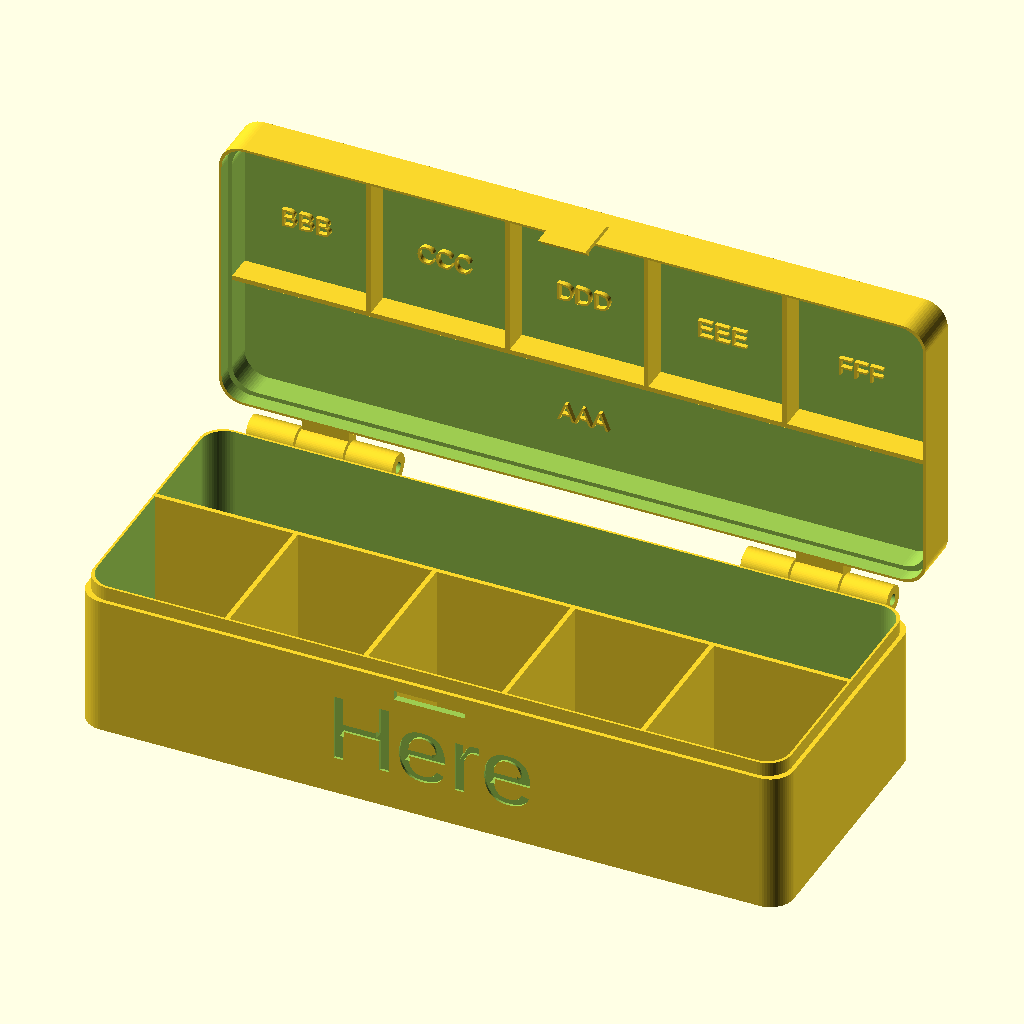
Cell 1: the model at its default parameters.
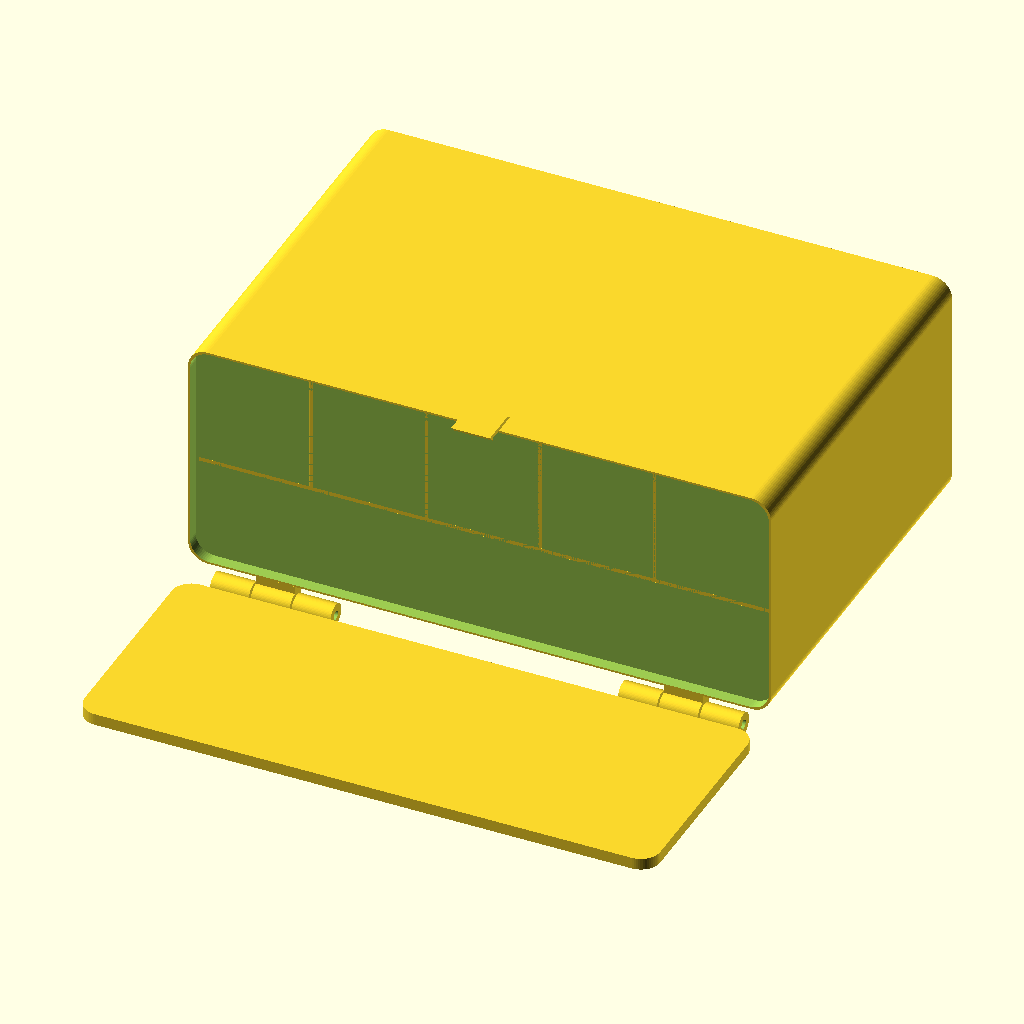
Cell 2 — lidHeight set to 100, the other parameters unchanged.
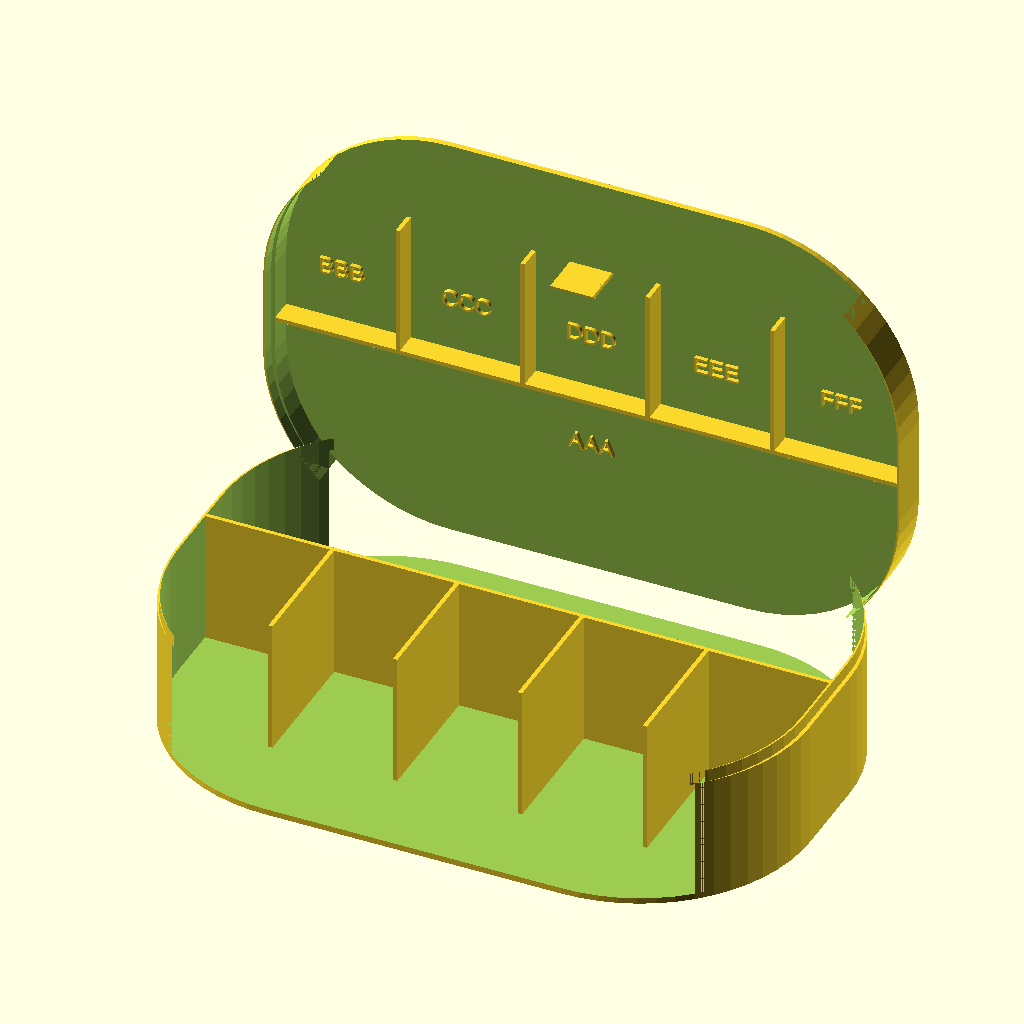
Cell 3: corner = 40 (everything else at default).
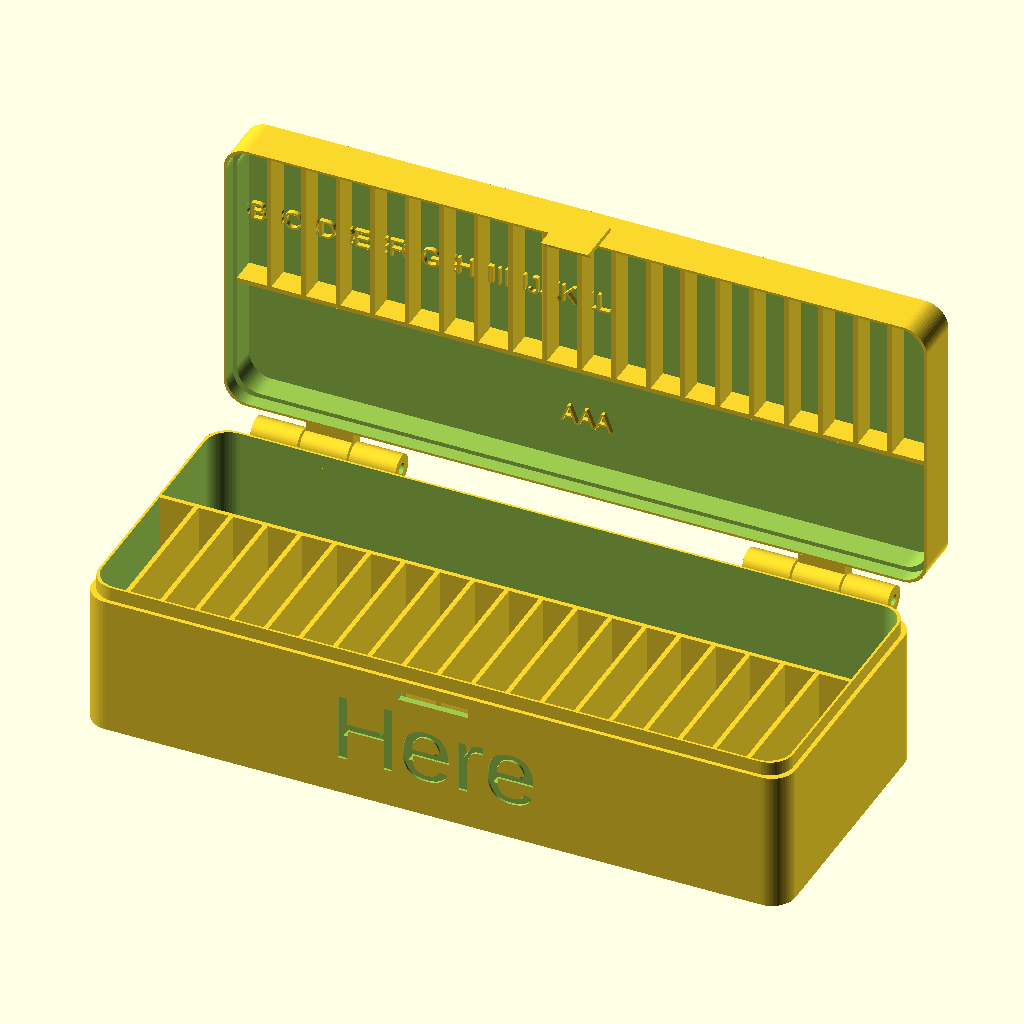
Cell 4 — numSeparators set to 20, the other parameters unchanged.
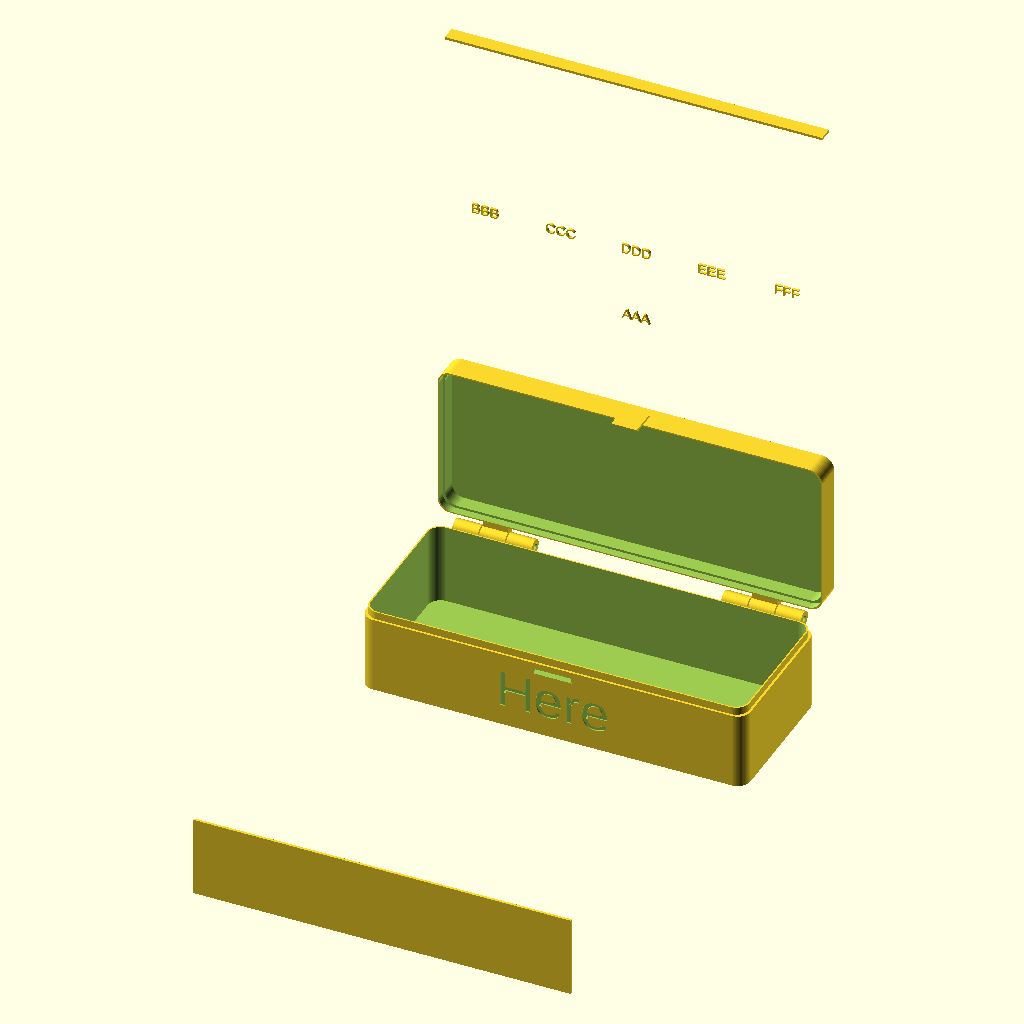
Cell 5 — mainSep set to 200, the other parameters unchanged.
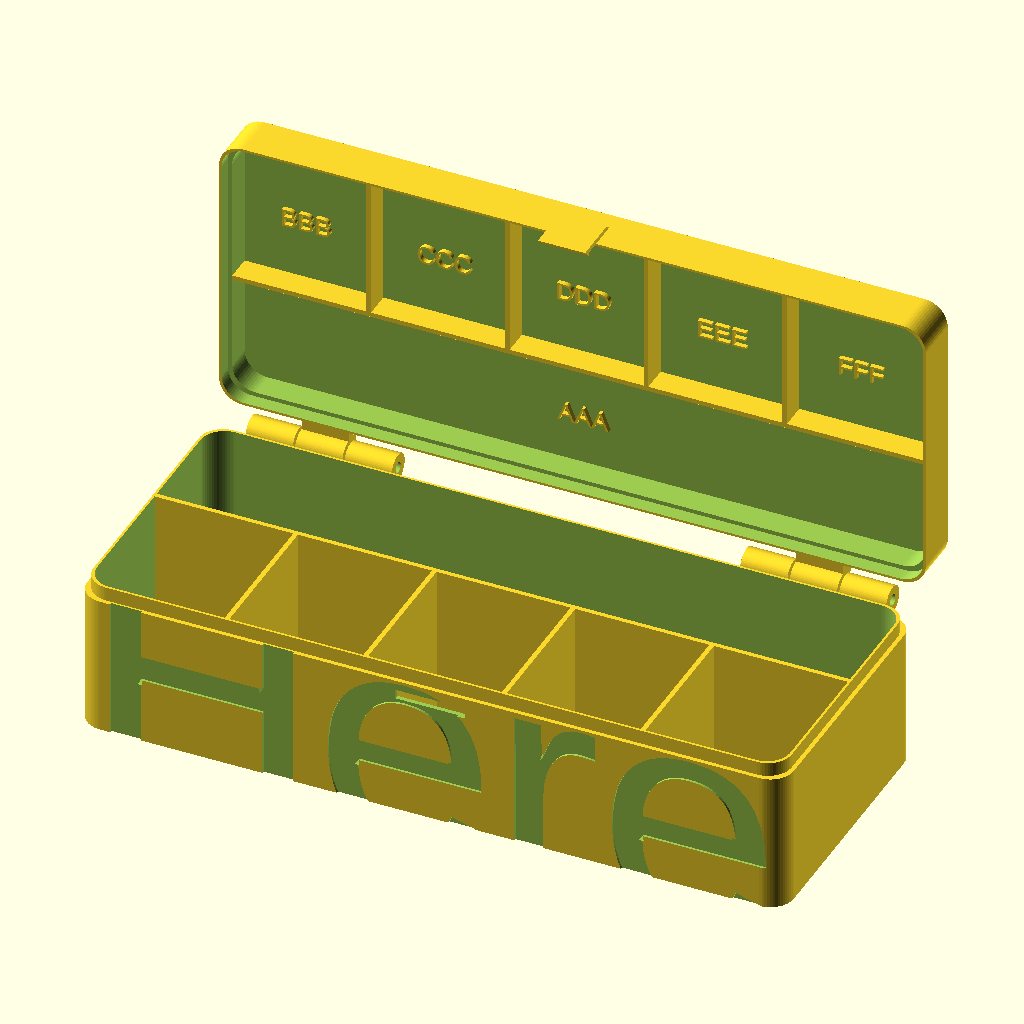
Cell 6 — textBaseSize set to 50, the other parameters unchanged.
The same orthographic view direction (rotation 55°, 0°, 25°; colour scheme Cornfield) for every cell, with the view re-fitted per cell, so scale and position can differ between cells.
OpenSCAD source file inputs/thingiverse/files/thing-2125460/files/hingedBoxNx1-V2.scad:
// Show parts
part = 0; // [0:All opened, 1:Base, 2:Lid, 3:Closed]

/* [Box dimensions] */

// Outer box width
boxWidth = 150;

// Outer box depth
boxDepth = 60;

// Outer total box height
boxHeight = 40;

// Lid height
lidHeight = 10; // [6:100]

// Radius for rounded corners
corner = 5; // [1:40]


/* [Box setup] */
// Separators direction
sepDir = 0; // [0:1xN, 1:Nx1]

// Number of separators
numSeparators = 5; // [1:20]

// Width of main container
mainSep = 25; // [1:200]

// Include separators on lid to avoid movements when closed
separatorsLid = 1; // [0:No, 1:Yes]

// Outer wall thickness
wallThickness = 1.4;

// Tolerance
tolerance = 0.2;


/* [Text] */
// Font (use font names from Google Fonts)
font="Arial"; 
textFont = font != "" ? font : "Arial";

// Text on base (empty to remove)
textBase = "Here";

// Base text size
textBaseSize = 15; // [3:50]

// Text on lid (empty to remove)
textLid = "Your Text";

// Lid text size
textLidSize = 20; // [3:50]

/* [Internal text on lid] */

// Internal text size
textContainerSize = 4; // [0:20]

// Text1
_text1 = "AAA";

// Text2
_text2 = "BBB";

// Text3
_text3 = "CCC";

// Text4
_text4 = "DDD";

// Text5
_text5 = "EEE";

// Text6
_text6 = "FFF";

// Text7
_text7 = "GGG";

// Text8
_text8 = "HHH";

// Text9
_text9 = "III";

// Text10
_text10 = "JJJ";

// Text11
_text11 = "KKK";

// Text12
_text12 = "LLL";

textCompartment = concat(_text1, _text2, _text3, _text4, _text5, _text6, _text7, _text8, _text9, _text10, _text11, _text12);


/* [Hinge configuration] */
// Hinge Radius
hingeRad=3;

// Hinge Length
hingeLength=10; // [5:50]

// Hinge barrette radius
hingeBar=1.2;

// Hinge separation from box body
hingeSep=2; // [0:5]

/* [Hidden] */
wt = wallThickness;
m=2+corner;
hingeTolerance=0.5;
sep = hingeSep;
$fn=60;

il=3;
iw=wt/2-tolerance;
internalWall = 1;

print_part();

module print_part() {
    if (part == 0) {
        print_both();
    }
    else if (part == 1) {
        print_base();
    }
    else if (part == 2) {
        print_lid();
    }
    else if (part == 3) {
        print_closed();
    }
    else {
        print_both();
    }
}


module print_both() {
    boxBase();
    translate([0, boxDepth/2+lidHeight+sep+hingeRad, (boxHeight-lidHeight)+boxDepth/2+sep+hingeRad]) rotate(a=[90, 0, 0]) boxLid();
}

module print_base() {
    boxBase();
}

module print_lid() {
    boxLid();
}

module print_closed() {
    boxBase();
    %translate([0, 0, boxHeight]) rotate(a=[180, 0, 0]) boxLid();
}


module separatorsBase() {
    translate([-boxWidth/2+wt, -boxDepth/2+wt, 0])
    buildSeparators(boxHeight-lidHeight+il-wt);
}

module separatorsLid() {
    rotate([0, 0, sepDir == 0 ? 180 : 0]) translate([-boxWidth/2+wt, -boxDepth/2+wt, 0]) 
    buildSeparators(lidHeight-il-wt);
}

module buildSeparators(height) {
    mainWidth = sepDir == 0 ? boxWidth - 2*wt : internalWall;
    mainDepth = sepDir == 0 ? internalWall : boxDepth - 2*wt;
   
    secWidth = sepDir == 0 ? internalWall : boxWidth - mainSep - internalWall - 2*wt;
    secDepth = sepDir == 0 ? boxDepth - 2*wt - mainSep - internalWall : internalWall;
    
    mainPosX = sepDir == 0 ? 0 : mainSep;
    mainPosY = sepDir == 0 ? secDepth : 0;
    
    secPosX = sepDir == 0 ? 0 : mainSep + internalWall;
    secPosY = sepDir == 0 ? 0 : 0;
    
    diffX = sepDir == 0 ? (boxWidth - 2*wt) / numSeparators : 0;
    diffY = sepDir == 0 ? 0 : (boxDepth - 2*wt) / numSeparators;
    
    translate([mainPosX, mainPosY, wt]) linear_extrude(height=height) square([mainWidth, mainDepth]);
    
    for (a = [1 : numSeparators-1]) {
        translate([secPosX + a * diffX, secPosY + a * diffY, wt]) linear_extrude(height=height) square([secWidth, secDepth]);
    }

}

module compartmentText () {
    mainWidth = sepDir == 0 ? boxWidth - 2*wt : mainSep;
    mainDepth = sepDir == 0 ? mainSep : boxDepth - 2*wt;
   
    secWidth = sepDir == 0 ? 0 : boxWidth - mainSep - internalWall - 2*wt;
    secDepth = sepDir == 0 ? boxDepth - 2*wt - mainSep - internalWall : 0;
    
    mainPosX = sepDir == 0 ? 0 : mainSep;
    mainPosY = sepDir == 0 ? secDepth : 0;
    
    secPosX = sepDir == 0 ? 0 : mainSep + wt + internalWall;
    secPosY = sepDir == 0 ? mainSep : wt;
    
    diffX = sepDir == 0 ? (boxWidth - 2*wt) / numSeparators : 0;
    diffY = sepDir == 0 ? 0 : (boxDepth - 2*wt) / numSeparators;
    
    translate([-boxWidth/2, -boxDepth/2, 0]) {    
        translate([mainWidth/2, mainDepth/2, wt]) linear_extrude(height=1) text(textCompartment[0], valign="center", halign="center", size=textContainerSize, font=textFont);
    
    
    
    for (a = [1 : len(textCompartment)-1]) {
        if (a < numSeparators+1) 
            translate([secPosX + secWidth/2 + diffX/2 + diffX * (a-1), secPosY + secDepth/2 + diffY/2 + diffY * (a-1), wt]) linear_extrude(height=1) text(textCompartment[a], valign="center", halign="center", size=textContainerSize, font=textFont);
    }
    }
}



module boxBase() {
    difference(){
        union(){
            
            roundedCube(boxWidth, boxDepth, boxHeight-lidHeight, corner);
            hingeLow(hingeRad, hingeLength);
            translate([0, 0, boxHeight-lidHeight]) roundedCube(boxWidth-2*(wt-iw), boxDepth-2*(wt-iw), il, corner);
        }

        translate([0, -boxDepth/2-1, boxHeight-lidHeight-5]) closeInsert();
        translate([0, 0, wt]) roundedCube(boxWidth-2*wt, boxDepth-2*wt, boxHeight+il, corner);
        translate([0, -boxDepth/2+0.5, (boxHeight-lidHeight)/2]) rotate(a=[90, 0, 0]) linear_extrude(height=2) text(textBase, valign="center", halign="center", font=textFont, size=textBaseSize);
        }
        separatorsBase();
}

module boxLid() {
    closeTab();
    difference() {
        union () {
            roundedCube(boxWidth, boxDepth, lidHeight, corner);
            hingeUp(hingeRad, hingeLength);
        }
            
        translate([0, 0, lidHeight-il]) roundedCube(boxWidth-2*iw, boxDepth-2*iw, il+1, corner);
        translate([0, 0, wt]) roundedCube(boxWidth-2*wt, boxDepth-2*wt, boxHeight, corner);
        translate([0, 0, 0.5]) rotate(a=[180, 0, 0]) linear_extrude(height=2) text(textLid, valign="center", halign="center", font=textFont, size=textLidSize);
    }
    if (separatorsLid == 1) separatorsLid();
    compartmentText();
}

module closeTab() {
    translate([-5, boxDepth/2+1, lidHeight-5]) {
    rotate(a=[180, 0, 0]) rotate(a=[0, 90, 0]) linear_extrude(height=10) polygon(points=[[10, 0], [8, 2], [8, 1], [-1, 1], [0, 0]]);
    }
}

module closeInsert() {
    translate([-15/2, 0, 0.5])
    cube([15, 3, 2]);
}


module hingeUp(hingeRad, hingeLength) {
    rotate(a=[0, 0, 180])
    translate([-boxWidth/2, boxDepth/2, lidHeight])
    rotate(a=[0, 90, 0])
    difference() {
        union() {
        
        if ((hingeLength+hingeTolerance)*6+2*m<boxWidth) {
            translate([0, 0, m+hingeLength+hingeTolerance]) hingeSupport(hingeRad, hingeLength);
            translate([0, 0, boxWidth-2*hingeLength-hingeTolerance-m]) hingeSupport(hingeRad, hingeLength);
            }
        else {
            translate([0, 0, m+hingeLength+hingeTolerance]) hingeSupport(hingeRad, boxWidth-2*m-2*hingeLength-2);
        }
    }
        translate([0, sep+hingeRad, -1]) cylinder(r=hingeBar, h=boxWidth+2);
    }
}

module hingeLow(hingeRad, hingeLength) {
    translate([-boxWidth/2, boxDepth/2, boxHeight-lidHeight])
    rotate(a=[0, 90, 0])
    difference() {
        union() {
        translate([0, 0, m]) hingeSupport(hingeRad, hingeLength);
        if ((hingeLength+hingeTolerance)*6+2*m<boxWidth) {
            translate([0, 0, hingeLength*2+2*hingeTolerance+m]) hingeSupport(hingeRad, hingeLength);
            translate([0, 0, boxWidth-hingeLength*3-2*hingeTolerance-m]) hingeSupport(hingeRad, hingeLength);
        }
        translate([0, 0, boxWidth-hingeLength-m]) hingeSupport(hingeRad, hingeLength);
        }
        translate([0, sep+hingeRad, -1]) cylinder(r=hingeBar, h=boxWidth+2);
    }
}

module hingeSupport(hingeRad, hingeLength) {
    translate([0, sep+hingeRad, 0]) {
        cylinder(r=hingeRad, h=hingeLength);
        difference() {
translate([0, -(hingeRad+sep), 0]) cube([2*hingeRad+sep, sep+hingeRad, hingeLength]);

translate([hingeRad*2+sep, 0, -1]) cylinder(r=hingeRad+sep, h=hingeLength+2);
}
    }
}


module roundedCube (w, d, h, r) {
    hull() {
        translate([-w/2+r, -d/2+r, 0]) cylinder(r=r, h=h);
        translate([-w/2+r, d/2-r, 0]) cylinder(r=r, h=h);    
        translate([w/2-r, -d/2+r, 0]) cylinder(r=r, h=h);
        translate([w/2-r, d/2-r, 0]) cylinder(r=r, h=h);
    }
}
Parameter table extracted from the source (name, type, default, range or options):
part: number, default 0, options 0, 1, 2, 3
boxWidth: number, default 150
boxDepth: number, default 60
boxHeight: number, default 40
lidHeight: number, default 10, range 6 to 100
corner: number, default 5, range 1 to 40
sepDir: number, default 0, options 0, 1
numSeparators: number, default 5, range 1 to 20
mainSep: number, default 25, range 1 to 200
separatorsLid: number, default 1, options 0, 1
wallThickness: number, default 1.4
tolerance: number, default 0.2
font: string, default "Arial"
textBase: string, default "Here"
textBaseSize: number, default 15, range 3 to 50
textLid: string, default "Your Text"
textLidSize: number, default 20, range 3 to 50
textContainerSize: number, default 4, range 0 to 20
_text1: string, default "AAA"
_text2: string, default "BBB"
_text3: string, default "CCC"
_text4: string, default "DDD"
_text5: string, default "EEE"
_text6: string, default "FFF"
_text7: string, default "GGG"
_text8: string, default "HHH"
_text9: string, default "III"
_text10: string, default "JJJ"
_text11: string, default "KKK"
_text12: string, default "LLL"
hingeRad: number, default 3
hingeLength: number, default 10, range 5 to 50
hingeBar: number, default 1.2
hingeSep: number, default 2, range 0 to 5
